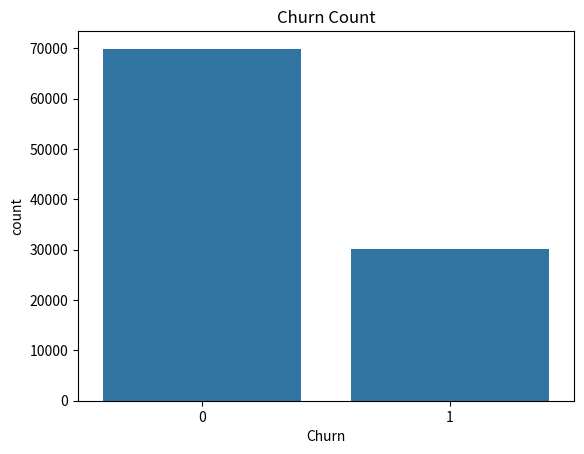
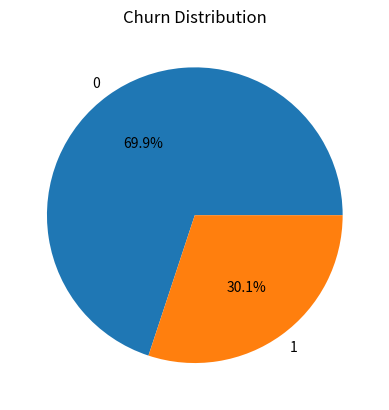
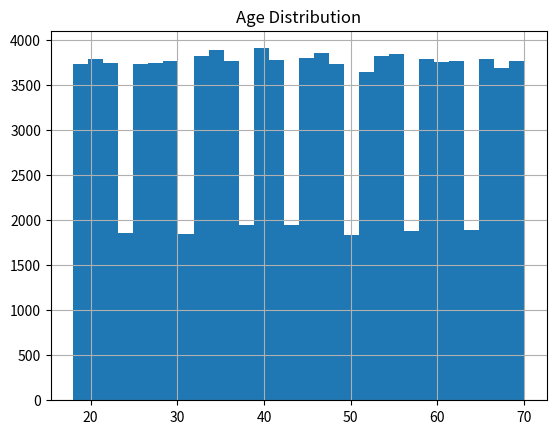
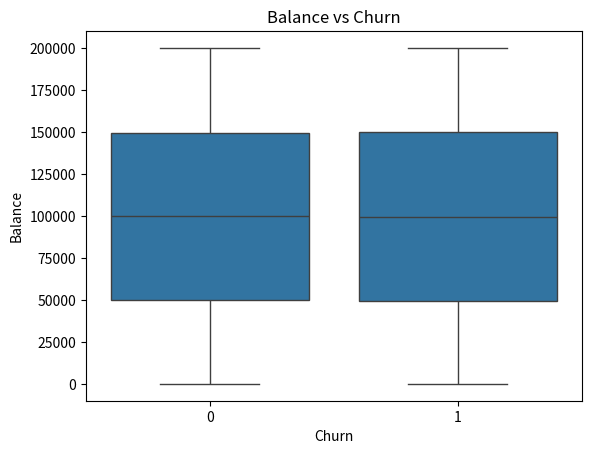
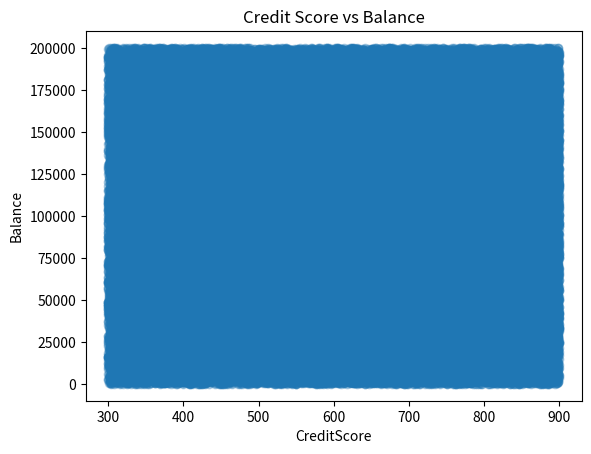
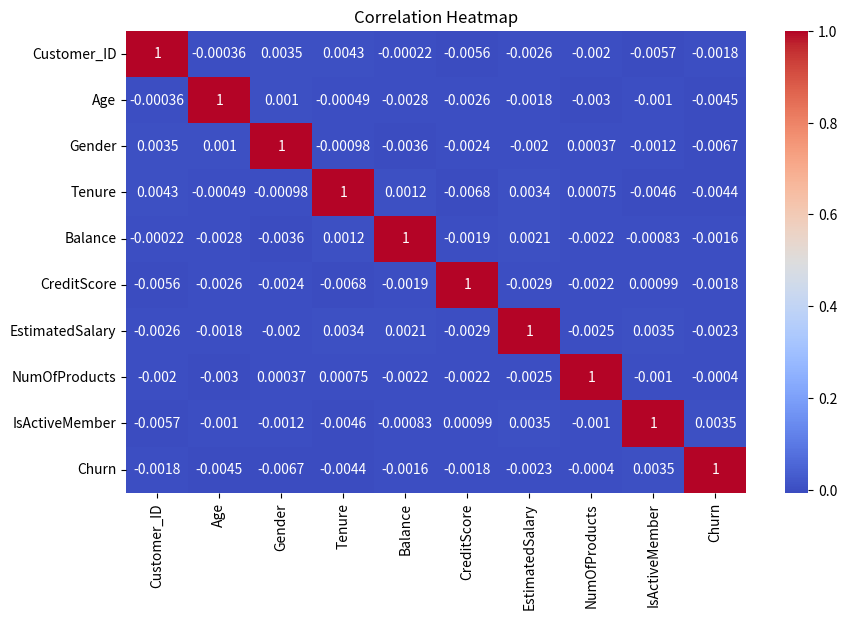

Python code for these plots, in order:
# -*- coding: utf-8 -*-
"""Customer Churn Analysis System

Automatically generated by Colab.

Original file is located at
    https://colab.research.google.com/drive/1GF48gnA3AM7aTiL6e7s3ZQLgitZriVo7

Import Libraries
"""

import pandas as pd
import numpy as np
import matplotlib.pyplot as plt
import seaborn as sns

"""Generate Synthetic Dataset"""

np.random.seed(42)

n = 100000

df = pd.DataFrame({
    "Customer_ID": np.arange(1, n+1),
    "Age": np.random.randint(18, 71, n),
    "Gender": np.random.choice(["Male", "Female"], n),
    "Tenure": np.random.randint(0, 11, n),
    "Balance": np.random.randint(0, 200001, n),
    "CreditScore": np.random.randint(300, 901, n),
    "EstimatedSalary": np.random.randint(10000, 150001, n),
    "NumOfProducts": np.random.randint(1, 5, n),
    "IsActiveMember": np.random.choice(["Yes", "No"], n),
    "Churn": np.random.choice([0, 1], n, p=[0.7, 0.3])
})

print(df.head())

"""Data Cleaning & Preprocessing"""

print("\nMissing Values:\n", df.isnull().sum())

print("\nData Types:\n", df.dtypes)

df["Gender"] = df["Gender"].map({"Male": 0, "Female": 1})
df["IsActiveMember"] = df["IsActiveMember"].map({"No": 0, "Yes": 1})

"""Descriptive Statistics"""

print("\nMean:\n", df.mean(numeric_only=True))

print("\nMedian:\n", df.median(numeric_only=True))

print("\nMode:\n", df.mode().iloc[0])

print("\nStandard Deviation:\n", df.std(numeric_only=True))

"""Churn Analysis"""

print("\nChurn Count:\n", df["Churn"].value_counts())

print("\nChurn Percentage:\n", df["Churn"].value_counts(normalize=True)*100)

"""Group-Based Analysis"""

print("\nGender vs Churn:\n", df.groupby("Gender")["Churn"].mean())

print("\nActive vs Churn:\n", df.groupby("IsActiveMember")["Churn"].mean())

print("\nProducts vs Churn:\n", df.groupby("NumOfProducts")["Churn"].mean())

df["AgeGroup"] = pd.cut(df["Age"], bins=[18,25,35,50,70],
                       labels=["18-25","26-35","36-50","50+"])

print("\nAge Group vs Churn:\n", df.groupby("AgeGroup")["Churn"].mean())

"""Relationship Analysis"""

print("\nCorrelation:\n", df.corr(numeric_only=True))

"""Data Visualization

Bar Plot
"""

sns.countplot(x="Churn", data=df)
plt.title("Churn Count")
plt.show()

"""Pie Chart"""

df["Churn"].value_counts().plot.pie(autopct="%1.1f%%")
plt.title("Churn Distribution")
plt.show()

"""Histogram"""

df["Age"].hist(bins=30)
plt.title("Age Distribution")
plt.show()

"""Box Plot"""

sns.boxplot(x="Churn", y="Balance", data=df)
plt.title("Balance vs Churn")
plt.show()

"""Scatter Plot"""

plt.scatter(df["CreditScore"], df["Balance"], alpha=0.3)
plt.title("Credit Score vs Balance")
plt.xlabel("CreditScore")
plt.ylabel("Balance")
plt.show()

"""Heatmap"""

plt.figure(figsize=(10,6))
sns.heatmap(df.corr(numeric_only=True), annot=True, cmap="coolwarm")
plt.title("Correlation Heatmap")
plt.show()
